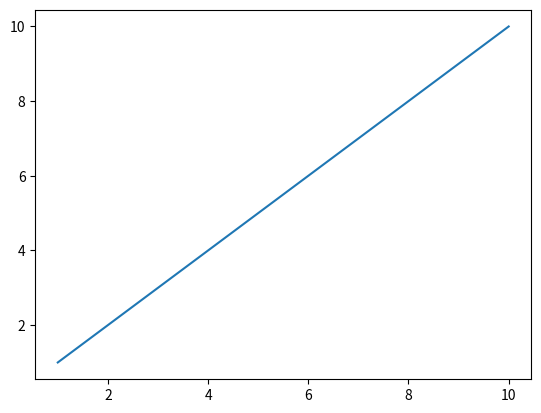

Python code for this plot:
#
# generate a function to produce points 
# to be used as x-axis
# 
# INPUT
# -> a initial point
# -> b final point
# -> c increment
#
# OUTPUT
# <- list of points
#
# for instance for this range [1,10,.1]
# it will produce 100 points
# [1.0, 1.1, ... , 9.9, 10]
#

import numpy as np
import matplotlib.pyplot as plt

def graficar(a,b,c):
    list = np.arange(a,b+.1,c)
    plt.plot(list,list)
    
graficar(1,10,.1)